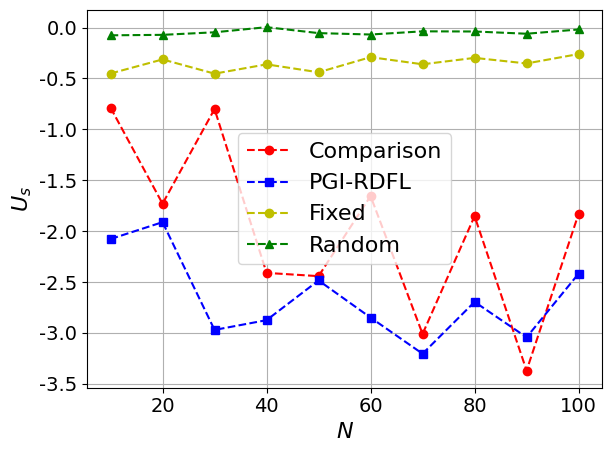

Generate this figure with matplotlib:
import matplotlib.pyplot as plt
import numpy as np
import matplotlib

# 设置全局字体为 Times New Roman
matplotlib.rcParams['font.family'] = 'Times New Roman'
matplotlib.rcParams['font.size'] = 16  # 同时设置字体大小

# 定义用户数量
users = [10, 20, 30, 40, 50, 60, 70, 80, 90, 100]

utility_com = [-0.7864095866114917, -1.7303862207515408, -0.8006686215158911, -2.4103292599957484, -2.442369378153945, -1.6551291629955713, -3.0102631175697354, -1.8524520987818605, -3.3699795662469185, -1.829754678791197]

utility_pgirdfl = [-2.077723166928216, -1.9118704993151265, -2.9706976724606893, -2.874846440626209, -2.4846009261867463, -2.8496335240563146, -3.204779985888832, -2.6952512475197175, -3.0433612889071755, -2.417891176158819]

utility_fixed = [-0.4512191508601363, -0.3129169752086942, -0.4527648084305713, -0.3612674963705964, -0.439281700589079, -0.2904745648113334, -0.36066656414312126, -0.29766634427971006, -0.35245942404894937, -0.259997003225775]

utility_random = [-0.07597864419004396, -0.07135656998266732, -0.04628422413759958, 0.0040678370011497655, -0.05434832435598386, -0.06809105181698916, -0.036860982895497885, -0.038447415335757906, -0.06045126354693464, -0.018588422105013158]

# 绘制图表
plt.plot(users, utility_com, 'r--o', label='Comparison')  # 红色虚线，圆形标记
plt.plot(users, utility_pgirdfl, 'b--s', label='PGI-RDFL')  # 蓝色虚线，方形标记
plt.plot(users, utility_fixed, 'y--o', label='Fixed')
plt.plot(users, utility_random, 'g--^', label='Random')  # 绿色虚线，三角形标记

# 添加图例
plt.legend()

plt.tick_params(axis='x', labelsize=14)
plt.tick_params(axis='y', labelsize=14)

# 设置标题和坐标轴标签
plt.xlabel(r'$N$')
plt.ylabel(r'$U_s$')

# 强制显示完全
plt.tight_layout()

# 显示网格
plt.grid(True)

# 显示图表
plt.show()
